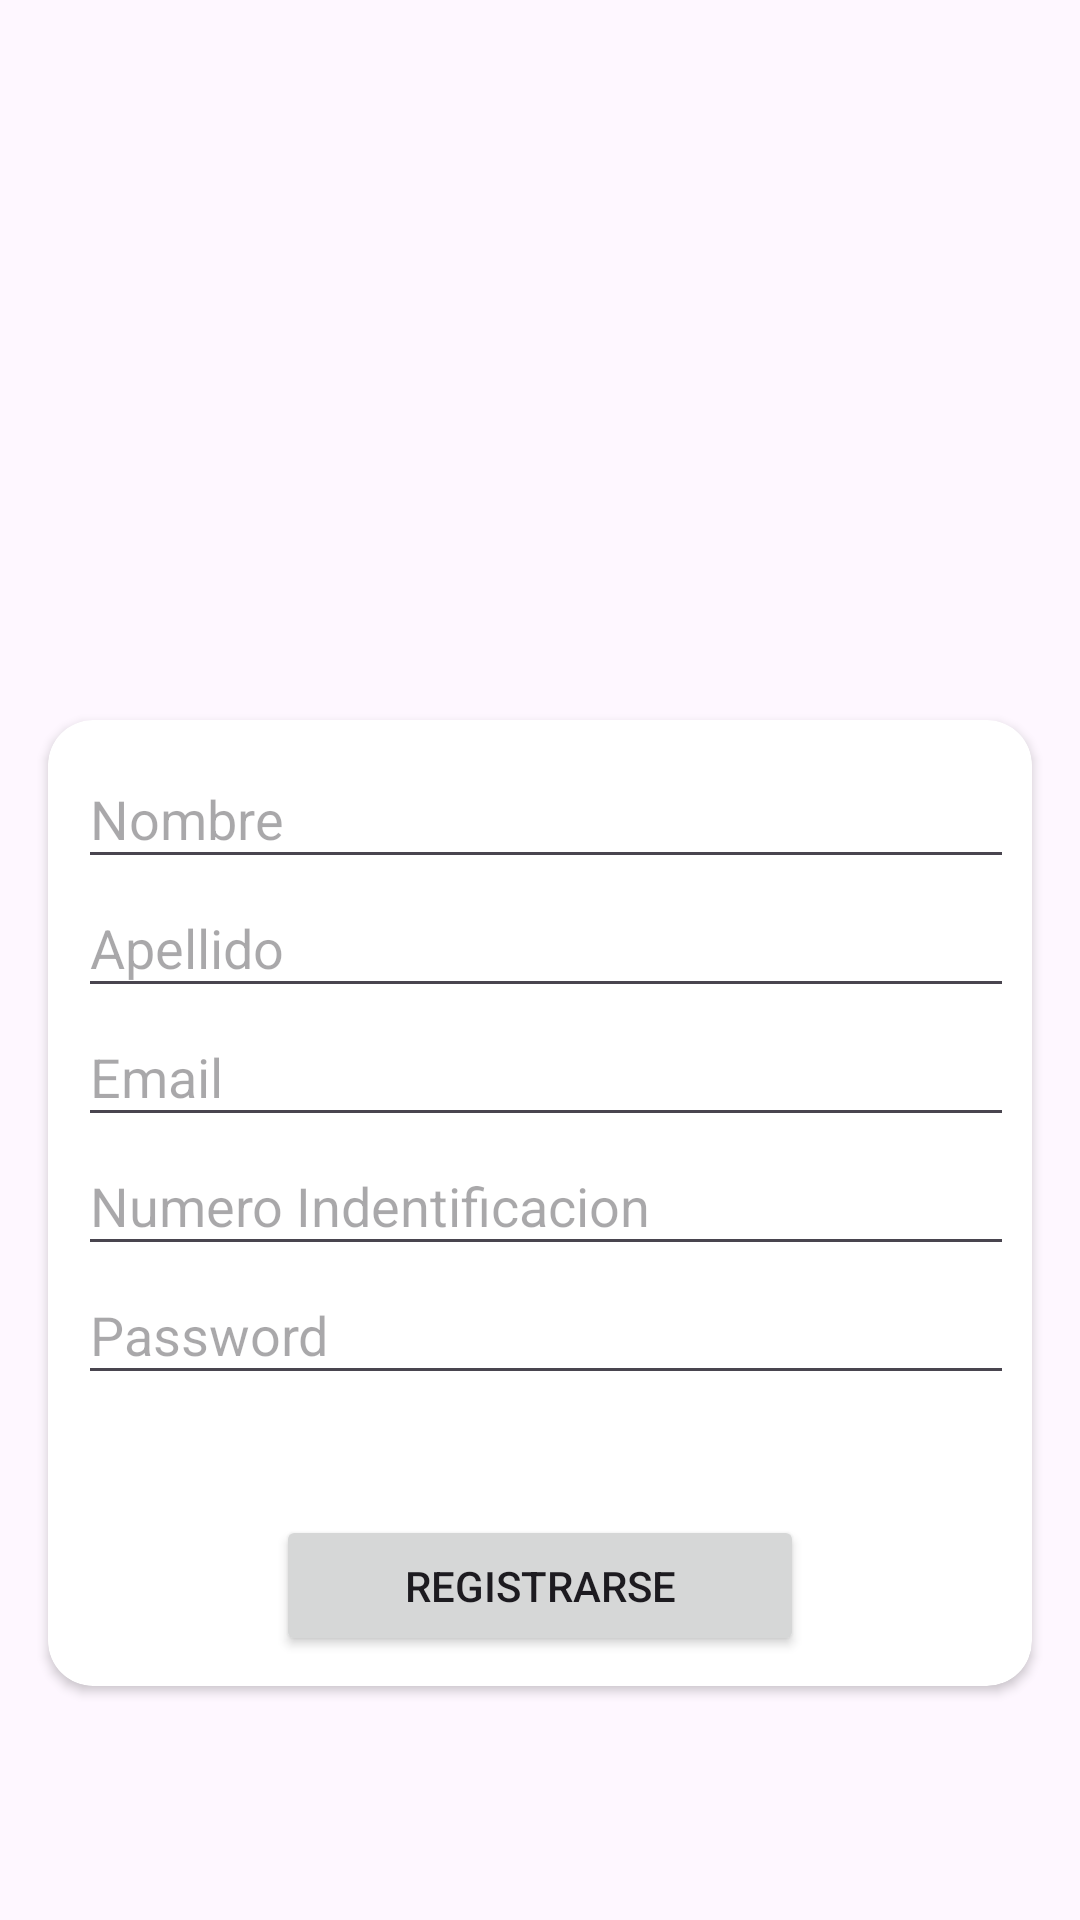

Layout XML and referenced resources for this Android screen:
<!-- AndroidManifest.xml: application theme Theme.EjemploConsultas -->
<!-- res/layout/activity_login_tusena.xml -->
<?xml version="1.0" encoding="utf-8"?>
<androidx.constraintlayout.widget.ConstraintLayout xmlns:android="http://schemas.android.com/apk/res/android"
    xmlns:app="http://schemas.android.com/apk/res-auto"
    xmlns:tools="http://schemas.android.com/tools"
    android:layout_width="match_parent"
    android:layout_height="match_parent"
    tools:context=".LoginTusena">

    <androidx.cardview.widget.CardView
        android:layout_width="match_parent"
        android:layout_height="wrap_content"
        android:layout_marginStart="16dp"
        android:layout_marginTop="240dp"
        android:layout_marginEnd="16dp"
        app:cardCornerRadius="15dp"

        app:layout_constraintEnd_toEndOf="parent"
        app:layout_constraintStart_toStartOf="parent"
        app:layout_constraintTop_toTopOf="parent">

        <LinearLayout
            android:layout_width="match_parent"
            android:layout_height="match_parent"
            android:orientation="vertical"
            android:layout_gravity="center"
            android:padding="10dp">

            <EditText
                android:id="@+id/txt_name"
                android:layout_width="361dp"
                android:hint="@string/nombre"
                android:layout_height="43dp"
                android:ems="10"
                android:inputType="text"
                 />

            <EditText
                android:id="@+id/txt_apellido"
                android:layout_width="361dp"
                android:layout_height="43dp"
                android:ems="10"
                android:inputType="text"
                android:hint="@string/apellido" />

            <EditText
                android:id="@+id/txt_email"
                android:layout_width="359dp"
                android:layout_height="43dp"
                android:ems="10"
                android:hint="@string/email"
                android:inputType="textEmailAddress" />

            <EditText
                android:id="@+id/txt_number"
                android:layout_width="363dp"
                android:layout_height="43dp"
                android:ems="10"
                android:hint="@string/numero_indentificacion"
                android:inputType="number" />

            <EditText
                android:id="@+id/txt_password"
                android:layout_width="358dp"
                android:layout_height="43dp"
                android:ems="10"
                android:hint="@string/password"
                android:inputType="textPassword" />

            <Button
                android:layout_marginTop="40dp"
                android:layout_gravity="center"
                android:id="@+id/btn_registar"
                android:layout_width="176dp"
                android:layout_height="47dp"
                android:text="REGISTRARSE" />

        </LinearLayout>

    </androidx.cardview.widget.CardView>

</androidx.constraintlayout.widget.ConstraintLayout>
<!-- resources referenced by this layout -->
<resources>
  <string name="apellido">Apellido</string>
  <string name="email">Email</string>
  <string name="nombre">Nombre</string>
  <string name="numero_indentificacion">Numero Indentificacion</string>
  <string name="password">Password</string>
  <style name="Theme.EjemploConsultas" parent="Base.Theme.EjemploConsultas" />
  <style name="Base.Theme.EjemploConsultas" parent="Theme.Material3.DayNight.NoActionBar">
          
          
      </style>
</resources>
